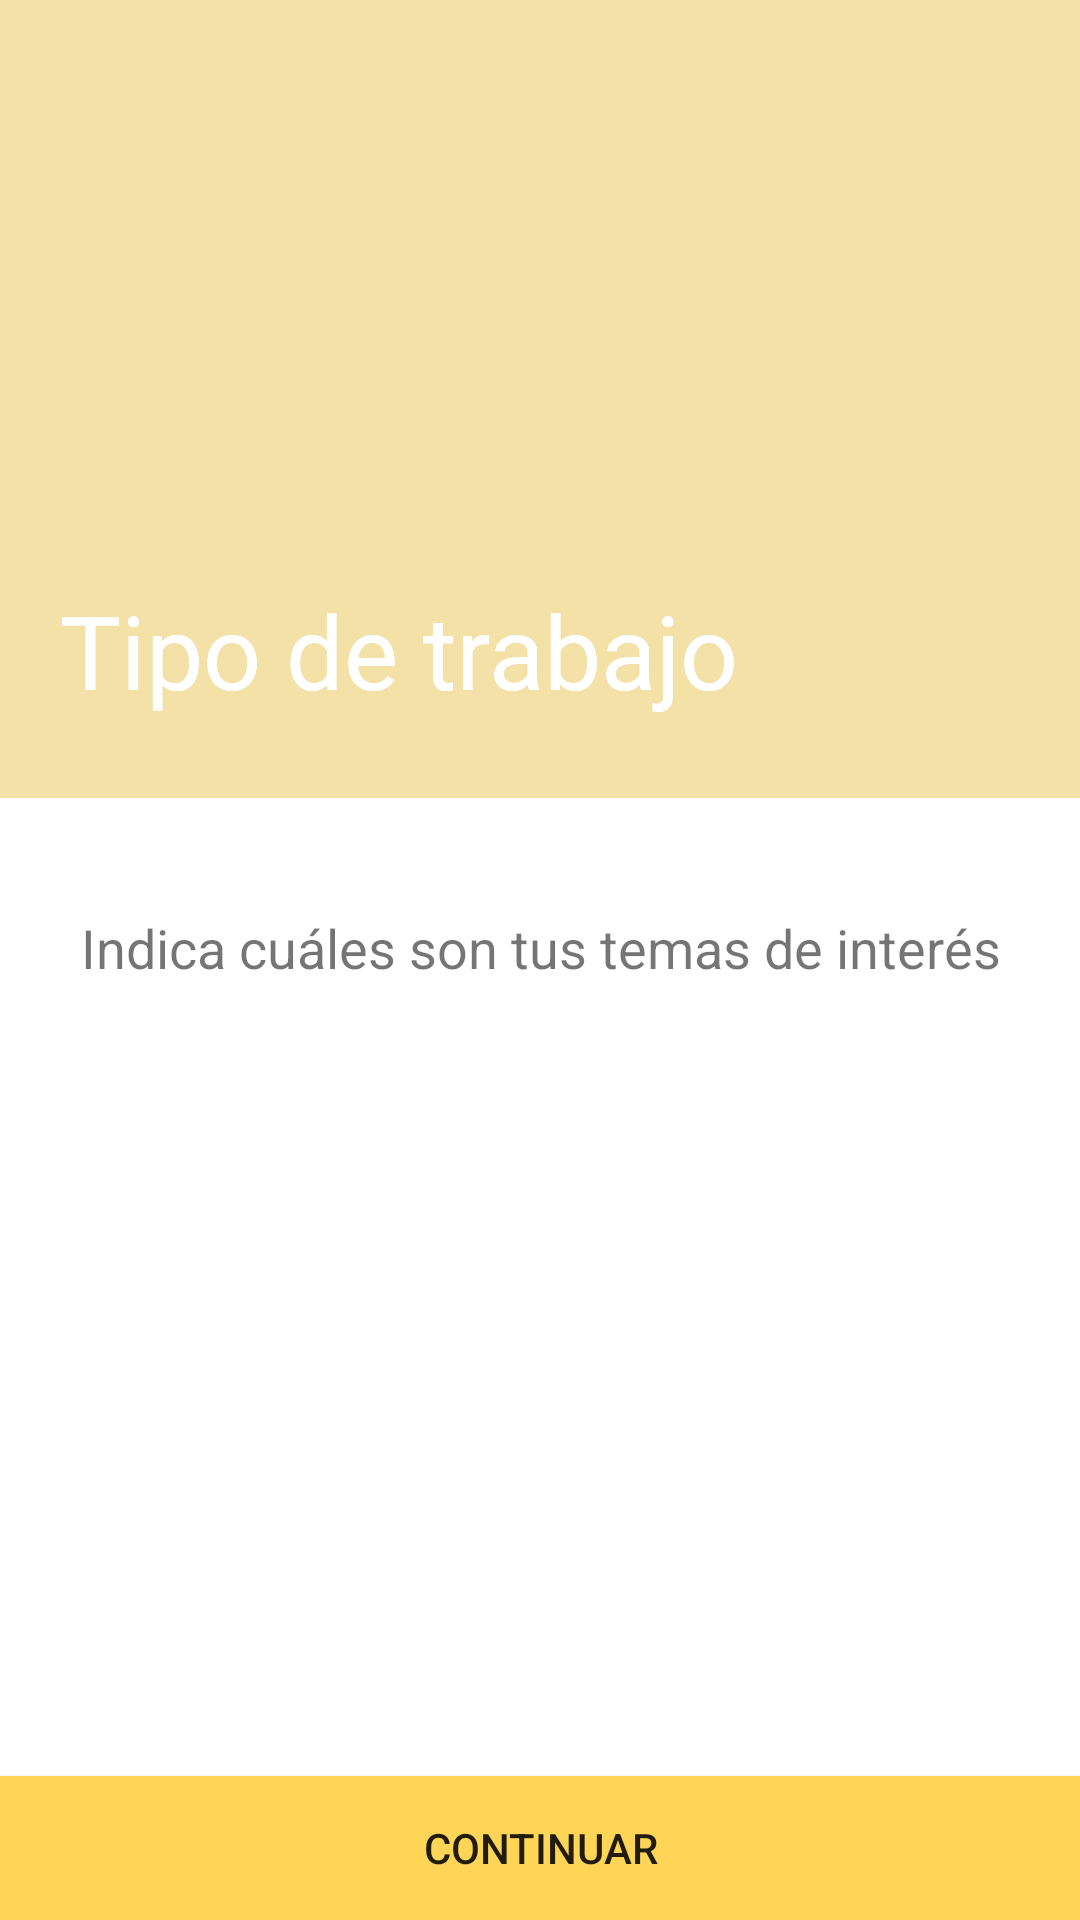

Layout XML and referenced resources for this Android screen:
<!-- AndroidManifest.xml: application theme Theme.PaideiaApp.NoActionBar -->
<!-- res/layout/fragment_type_work.xml -->
<?xml version="1.0" encoding="utf-8"?>
<layout xmlns:tools="http://schemas.android.com/tools"
    xmlns:android="http://schemas.android.com/apk/res/android"
    xmlns:app="http://schemas.android.com/apk/res-auto">

    <androidx.constraintlayout.widget.ConstraintLayout
        android:layout_width="match_parent"
        android:layout_height="match_parent">
        <androidx.coordinatorlayout.widget.CoordinatorLayout
            android:id="@+id/personal_test_typeWork_coordinatorLayout"

            android:layout_width="match_parent"
            android:layout_height="match_parent"
            android:fitsSystemWindows="true"
            >

            <com.google.android.material.appbar.AppBarLayout
                android:id="@+id/appBarLayout"
                android:layout_width="match_parent"
                android:layout_height="wrap_content"
                android:fitsSystemWindows="true"
                tools:keep="true"
                >

                <com.google.android.material.appbar.CollapsingToolbarLayout
                    android:layout_width="match_parent"
                    android:layout_height="250dp"
                    app:contentScrim="@color/color_base_app_2"
                    app:layout_scrollFlags="scroll|exitUntilCollapsed"
                    app:statusBarScrim="@color/color_base_app_2"
                    app:collapsedTitleTextColor="@color/white"
                    app:expandedTitleTextColor="@color/white"
                    app:maxLines="3"
                    app:expandedTitleMargin="20dp"
                    app:title="Tipo de trabajo">

                    <ImageView
                        android:id="@+id/personal_test_typeWork_image"
                        android:layout_width="match_parent"
                        android:layout_height="match_parent"
                        android:fitsSystemWindows="true"
                        android:scaleType="centerCrop"
                        android:alpha="0.65"
                        app:layout_collapseMode="parallax"
                        app:url="@{`https://www.vivireuropa.com/wp-content/uploads/2012/02/coliseo-roma.jpg`}"  />

                    <androidx.appcompat.widget.Toolbar
                        android:id="@+id/personal_test_typeWork_toolbar"
                        android:layout_width="match_parent"
                        android:layout_height="?attr/actionBarSize"
                        android:ellipsize="none"
                        app:expandedTitleGravity="center_horizontal"
                        app:collapsedTitleGravity="center_horizontal"
                        app:navigationIcon="@drawable/ic_arrow_back">
                    </androidx.appcompat.widget.Toolbar>

                </com.google.android.material.appbar.CollapsingToolbarLayout>
                <ProgressBar
                    android:id="@+id/progressIndicator"
                    style="@style/ProgressIndicatorStyle"
                    android:layout_width="match_parent"
                    android:layout_height="wrap_content" />

            </com.google.android.material.appbar.AppBarLayout>

            <androidx.core.widget.NestedScrollView
                android:id="@+id/personal_test_typeWork_scrollview"
                android:layout_width="match_parent"
                android:layout_height="match_parent"
                app:layout_behavior="@string/appbar_scrolling_view_behavior">

                <LinearLayout
                    android:layout_width="match_parent"
                    android:layout_height="wrap_content"
                    android:orientation="vertical">

                    <TextView
                        android:layout_width="match_parent"
                        android:layout_height="100dp"
                        android:layout_gravity="center"
                        android:layout_marginHorizontal="25dp"
                        android:gravity="center"
                        android:text="Indica cuáles son tus temas de interés"
                        android:textSize="18dp">

                    </TextView>

                    <com.google.android.material.chip.ChipGroup
                        android:id="@+id/chipGroup"
                        android:layout_gravity="center_horizontal"
                        android:layout_marginHorizontal="22dp"
                        android:layout_width="match_parent"
                        android:layout_height="wrap_content">
                    </com.google.android.material.chip.ChipGroup>
                </LinearLayout>
            </androidx.core.widget.NestedScrollView>


        </androidx.coordinatorlayout.widget.CoordinatorLayout>

        <Button
            android:id="@+id/btnContinue"
            android:layout_width="match_parent"
            android:layout_height="wrap_content"
            android:text="Continuar"
            android:shadowColor="@color/color_base_app"
            android:background="@color/color_base_app"
            android:layout_marginTop="8dp"
            app:layout_constraintBottom_toBottomOf="parent"
            app:layout_constraintStart_toStartOf="parent"
            app:layout_constraintEnd_toEndOf="parent"
            android:layout_marginBottom="0dp"></Button>
    </androidx.constraintlayout.widget.ConstraintLayout>

</layout>
<!-- resources referenced by this layout -->
<resources>
  <color name="color_base_app">#FFD558</color>
  <color name="color_base_app_2">#F3E1A8</color>
  <color name="white">#FFFFFFFF</color>
  <style name="ProgressIndicatorStyle" parent="Widget.AppCompat.ProgressBar.Horizontal">
          <item name="android:indeterminateOnly">false</item>
          <item name="android:progressDrawable">@drawable/progress_indicator_drawable</item>
      </style>
  <style name="Theme.PaideiaApp.NoActionBar">
          <item name="windowActionBar">false</item>
          <item name="windowNoTitle">true</item>
          <item name="android:statusBarColor">@android:color/transparent</item>
      </style>
  <!-- drawable progress_indicator_drawable (drawable) -->
  <layer-list xmlns:android="http://schemas.android.com/apk/res/android">
      
      <item android:id="@android:id/background">
          <shape>
              <solid android:color="@color/color_base_app_2" />
          </shape>
      </item>
      
      <item android:id="@android:id/progress">
          <clip>
              <shape>
                  <solid android:color="@android:color/holo_blue_light" />
              </shape>
          </clip>
      </item>
  </layer-list>
</resources>
